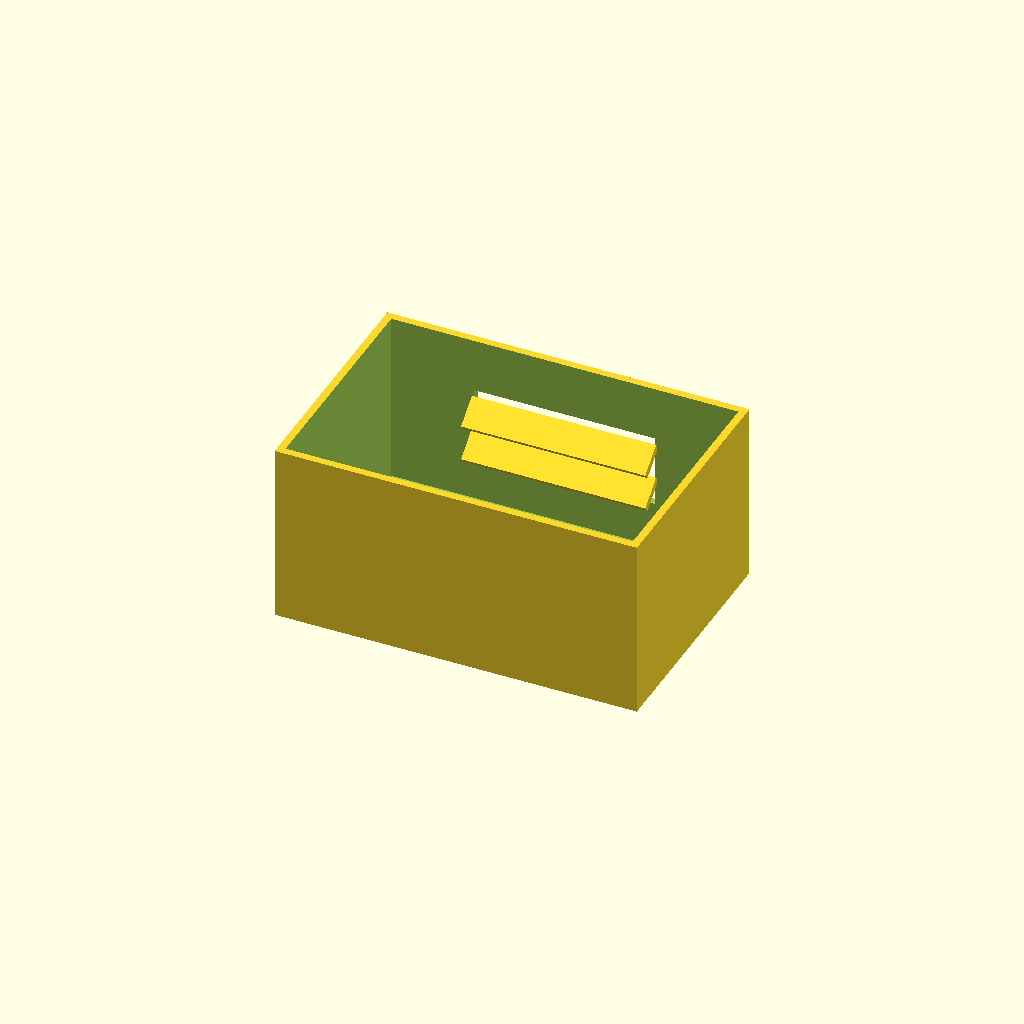
Cell 1: rendered with the file's own defaults.
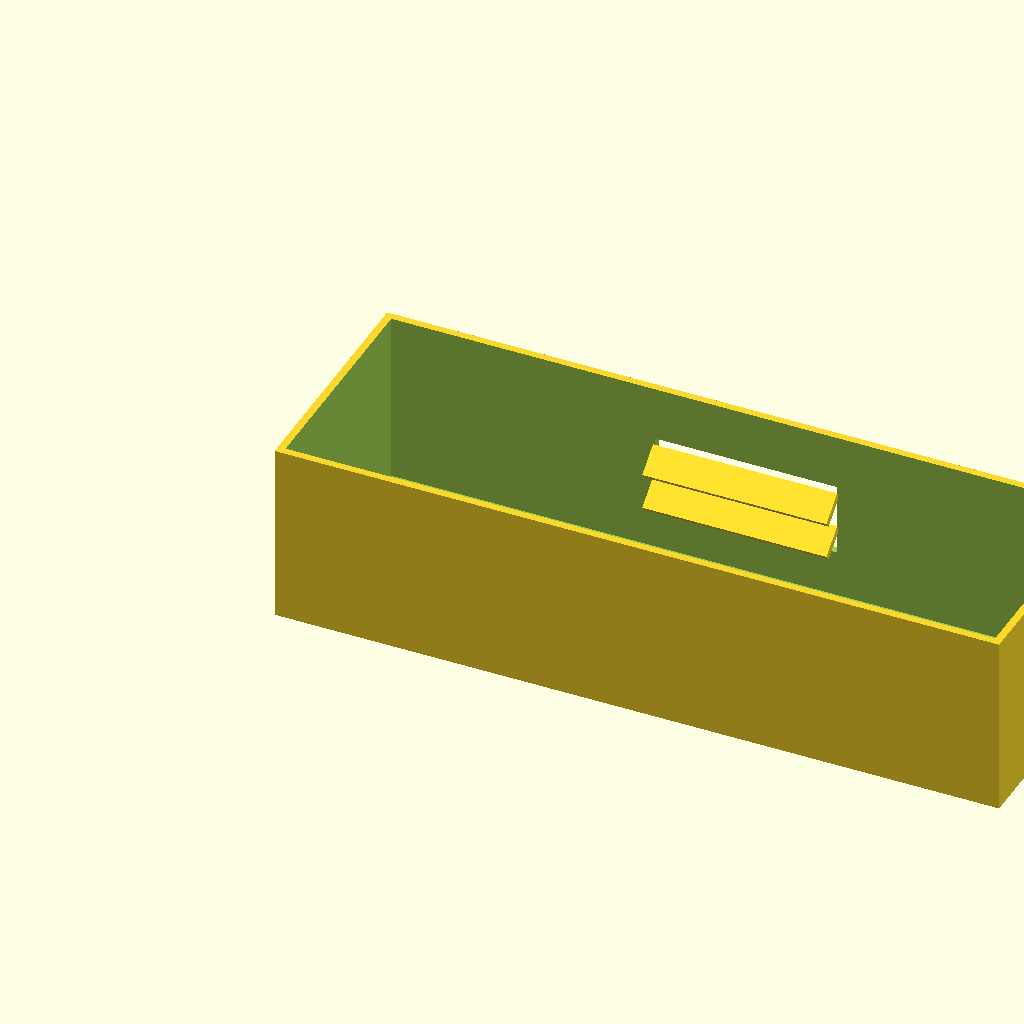
Cell 2: the same model with box_l = 240.
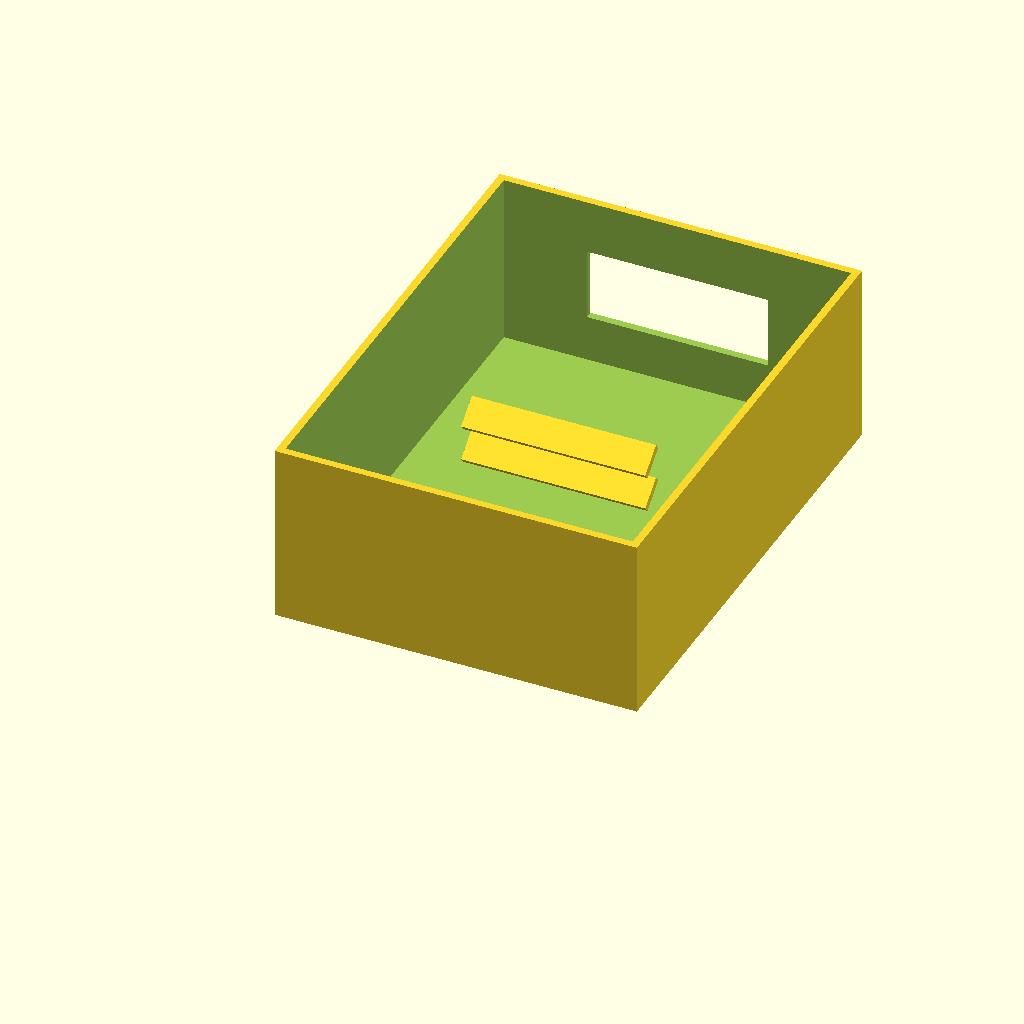
Cell 3 — box_w set to 160, the other parameters unchanged.
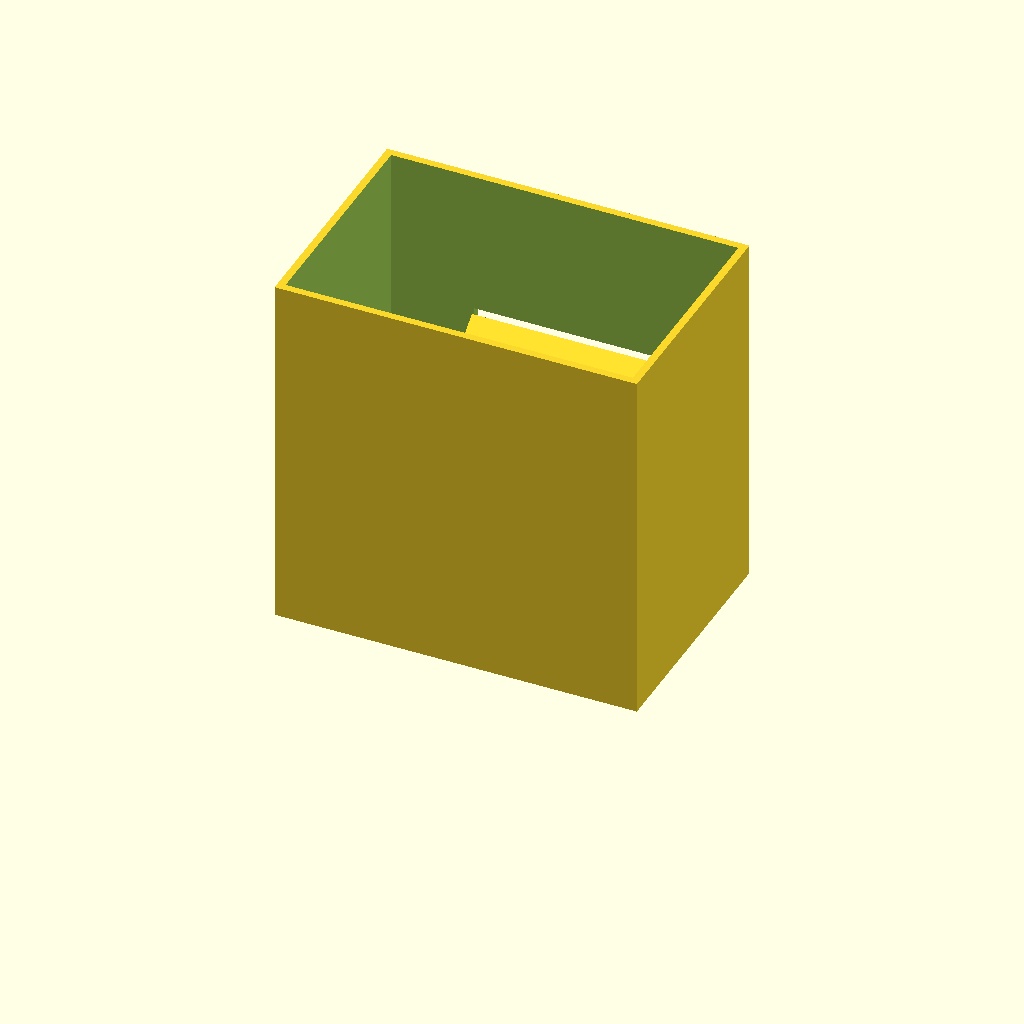
Cell 4 — box_h set to 120, the other parameters unchanged.
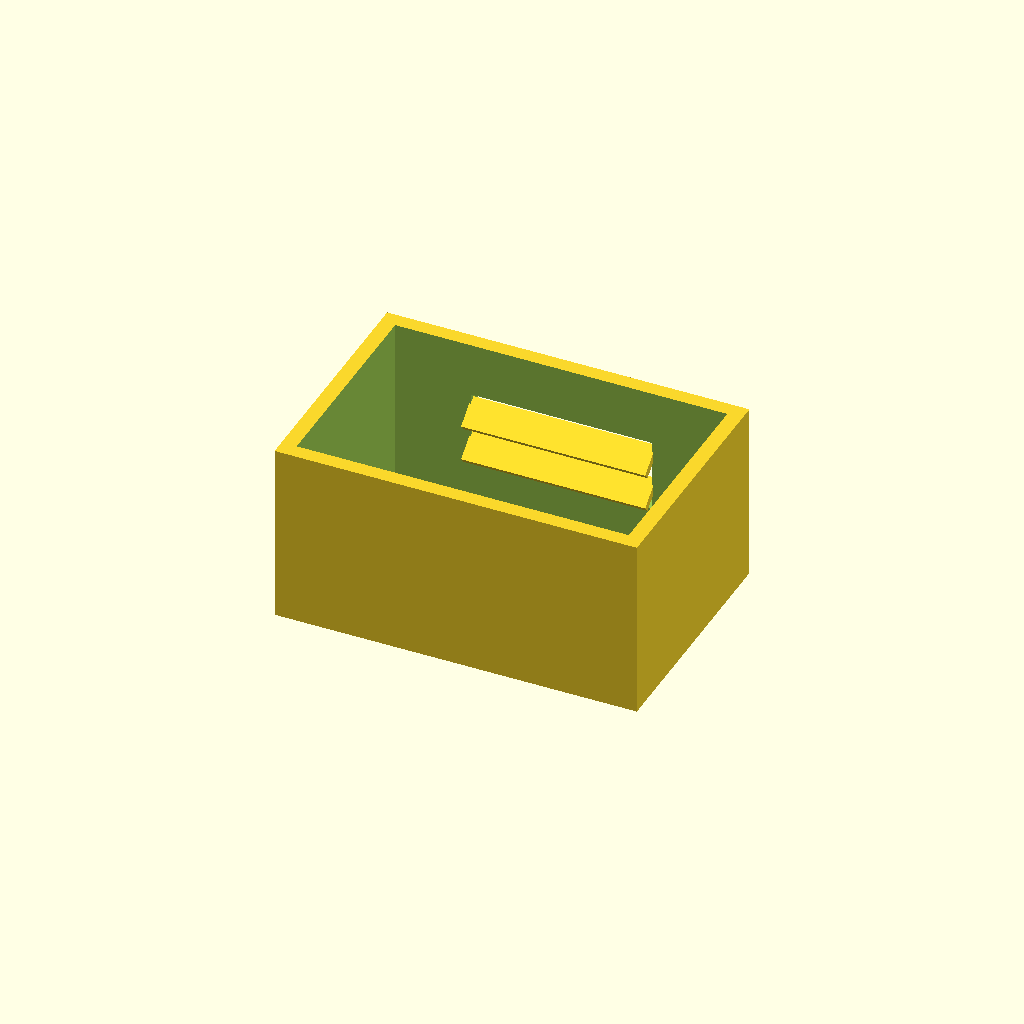
Cell 5: wall_t = 5 (everything else at default).
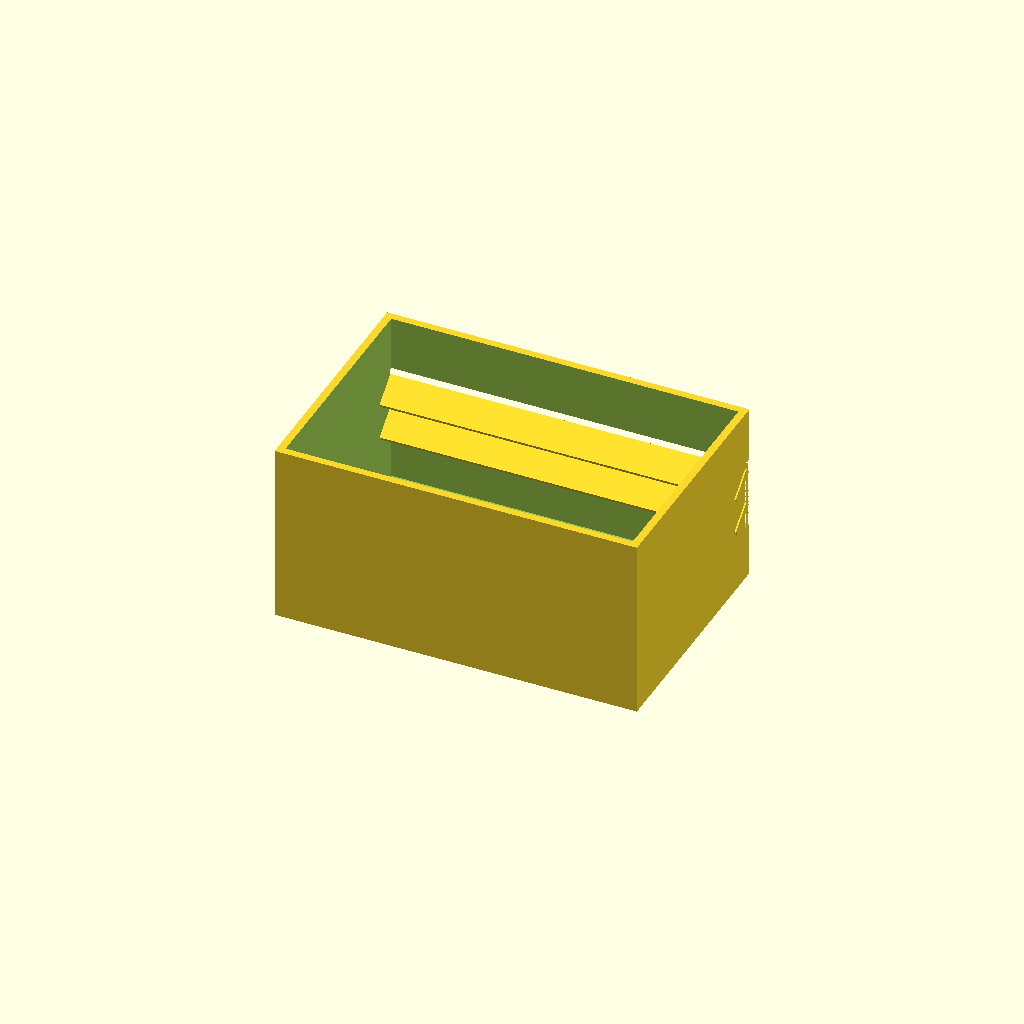
Cell 6: win_l = 120 (everything else at default).
One fixed orthographic camera (rotation 55°, 0°, 25°; colour scheme Cornfield) for every cell.
Source of the model, optional_data/data/solid2/ventbox/part_0049.scad:
$fn = 32;

// ----------------------------------------------------------------------
// Vent box: louvers enclosure
// ----------------------------------------------------------------------

// --- parameters (mm) ---
box_l = 120;              // box length, X
box_w = 80;               // box width, Y
box_h = 60;               // box height, Z
wall_t = 2.5;             // shell wall thickness
win_l = 60;               // vent window width, X
win_h = 24;               // vent window height, Z
slat_t = 2.5;             // louver slat thickness
slat_d = 10;              // louver slat depth
slat_a = 40;              // louver slat angle, degrees
slat_pitch = 12;          // louver pitch
slat_yc = 73.87;          // slat centreline Y

win_z0 = (box_h - win_h) / 2;  // window lower edge Z
n_slats = 2;  // louver count
slat_z0 = win_z0 + (win_h - (n_slats - 1) * slat_pitch) / 2;

difference() {
  union() {
    difference() {
      cube([box_l, box_w, box_h]);
  translate([wall_t, wall_t, wall_t])
    cube([box_l - 2 * wall_t, box_w - 2 * wall_t, box_h]);
  translate([(box_l - win_l) / 2, box_w - wall_t - 1, win_z0])
    cube([win_l, wall_t + 2, win_h]);
    }
    for (i = [0 : n_slats - 1])
      translate([box_l / 2, slat_yc, slat_z0 + i * slat_pitch])
        rotate([slat_a, 0, 0])
          cube([win_l + 1, slat_d, slat_t], center = true);
  }
}
Parameter table extracted from the source (name, type, default, range or options):
box_l: number, default 120
box_w: number, default 80
box_h: number, default 60
wall_t: number, default 2.5
win_l: number, default 60
win_h: number, default 24
slat_t: number, default 2.5
slat_d: number, default 10
slat_a: number, default 40
slat_pitch: number, default 12
slat_yc: number, default 73.87
n_slats: number, default 2
